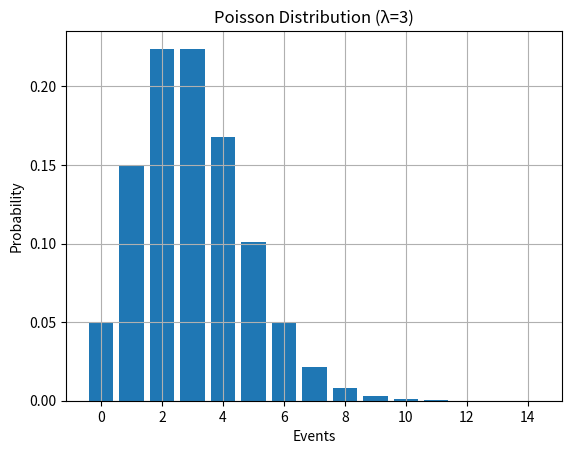

Reproduce this figure in Python.
"""
Poisson Distribution Model
"""

import numpy as np
import matplotlib.pyplot as plt
from scipy.stats import poisson


def plot_poisson(lam=3):
    """
    Plot Poisson PMF
    """

    x = np.arange(0, 15)
    y = poisson.pmf(x, lam)

    plt.figure()
    plt.bar(x, y)
    plt.title(f"Poisson Distribution (λ={lam})")
    plt.xlabel("Events")
    plt.ylabel("Probability")
    plt.grid()
    plt.show()


def poisson_probability(lam, x):
    """
    Compute P(X = x)
    """
    return poisson.pmf(x, lam)


if __name__ == "__main__":
    plot_poisson()

    prob = poisson_probability(3, 5)
    print(f"P(X=5 | λ=3) = {prob:.4f}")
